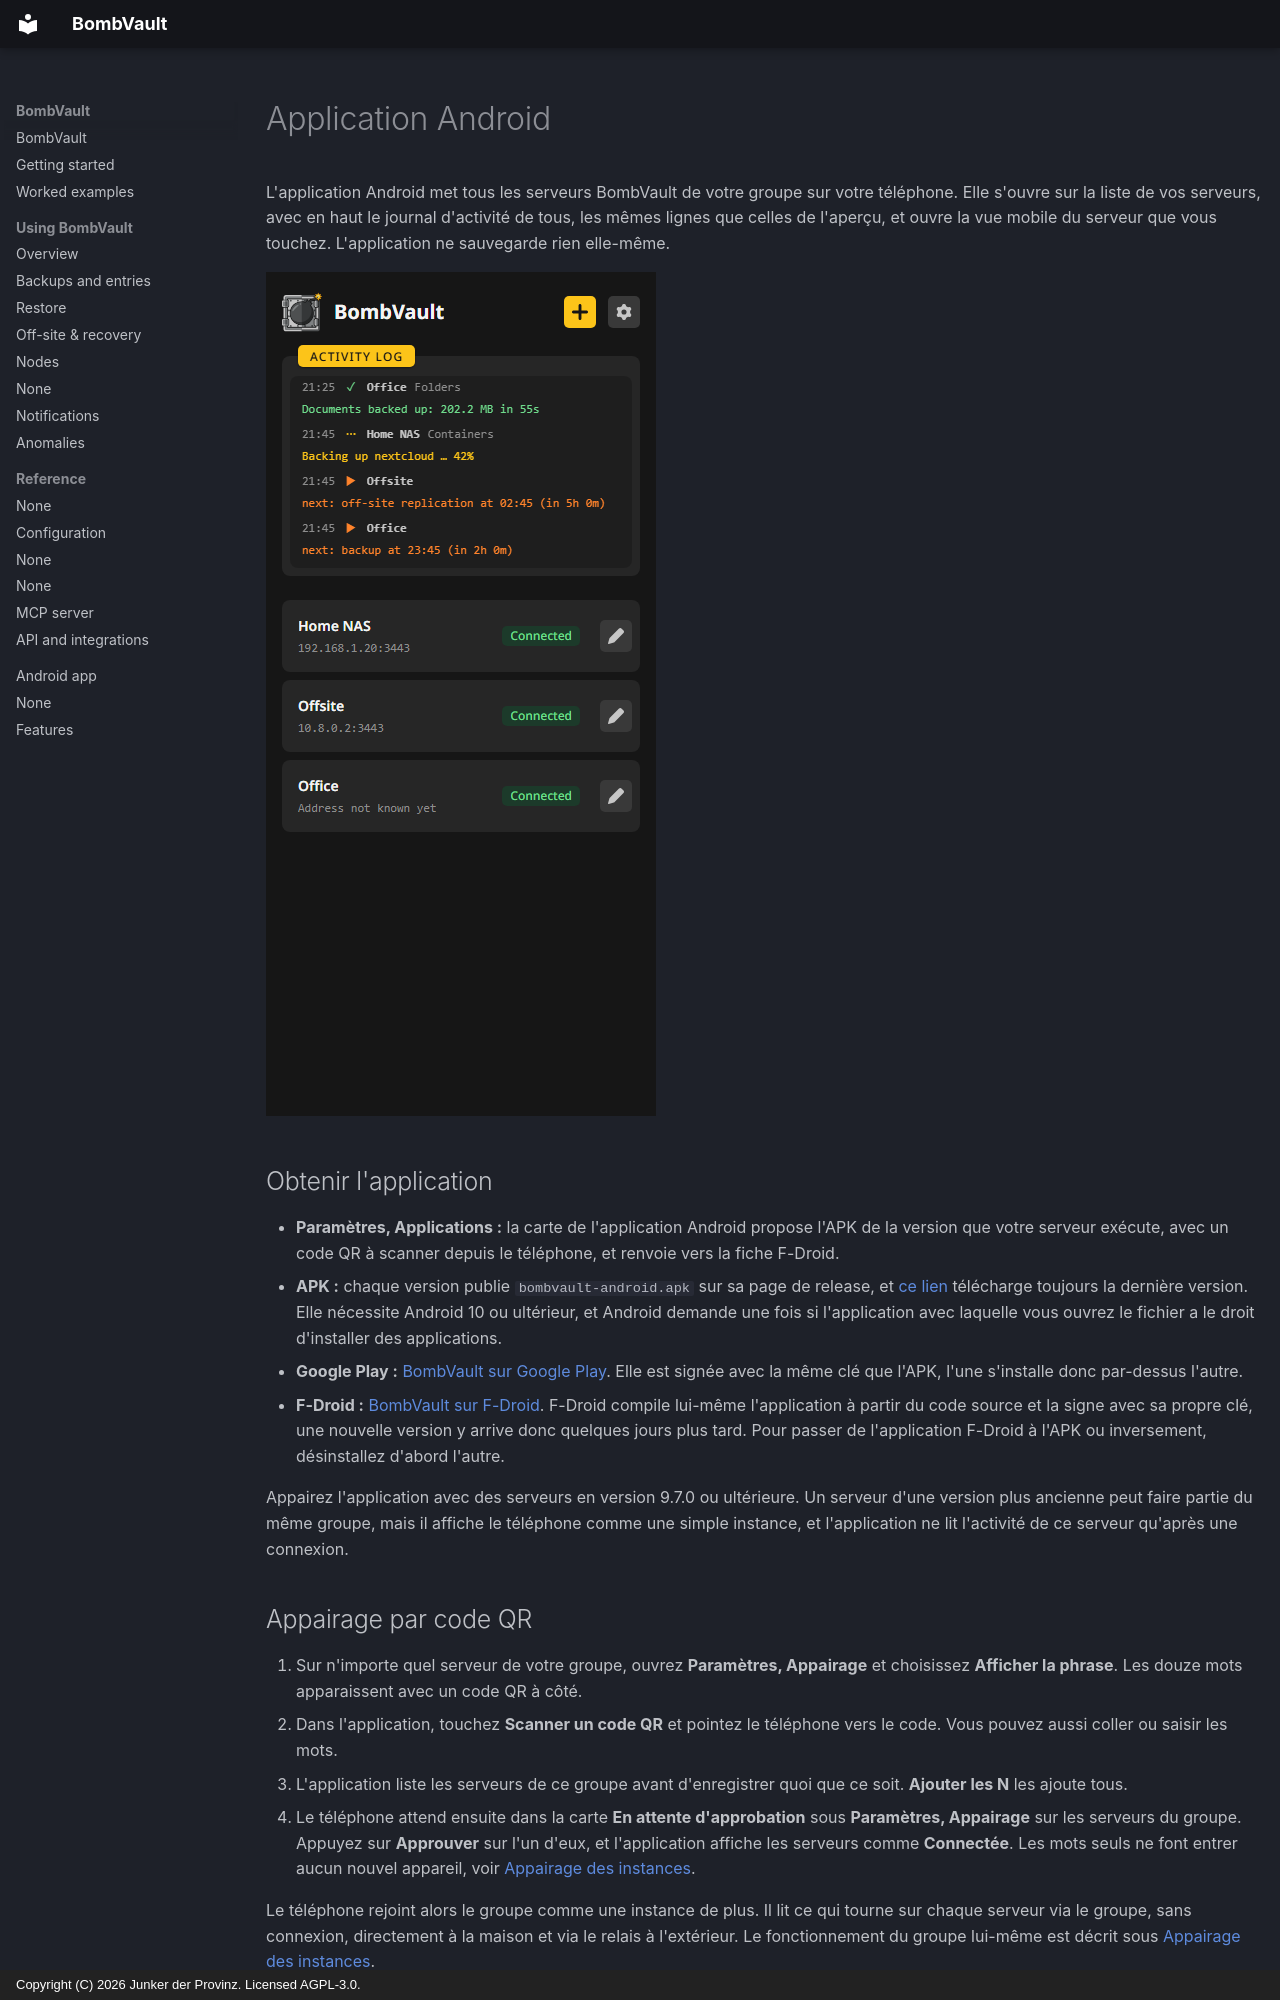

repository: junkerderprovinz/bombvault · page: android.fr/index.html · generator: mkdocs · copyright: Copyright (C) 2026 Junker der Provinz. Licensed AGPL-3.0.

# Application Android

L'application Android met tous les serveurs BombVault de votre groupe sur votre téléphone. Elle s'ouvre sur la liste de vos serveurs, avec en haut le journal d'activité de tous, les mêmes lignes que celles de l'aperçu, et ouvre la vue mobile du serveur que vous touchez. L'application ne sauvegarde rien elle-même.

![L'écran d'accueil de l'application : en haut le journal d'activité de tous les serveurs, puis la liste des serveurs.](assets/screenshots/android/start-dark.png#only-dark)
![L'écran d'accueil de l'application : en haut le journal d'activité de tous les serveurs, puis la liste des serveurs.](assets/screenshots/android/start-light.png#only-light)

## Obtenir l'application {#install}

- **Paramètres, Applications :** la carte de l'application Android propose l'APK de la version que votre serveur exécute, avec un code QR à scanner depuis le téléphone, et renvoie vers la fiche F-Droid.
- **APK :** chaque version publie `bombvault-android.apk` sur sa page de release, et [ce lien](https://github.com/junkerderprovinz/bombvault/releases/latest/download/bombvault-android.apk) télécharge toujours la dernière version. Elle nécessite Android 10 ou ultérieur, et Android demande une fois si l'application avec laquelle vous ouvrez le fichier a le droit d'installer des applications.
- **Google Play :** [BombVault sur Google Play](https://play.google.com/store/apps/details?id=bombvault.halleluja.design). Elle est signée avec la même clé que l'APK, l'une s'installe donc par-dessus l'autre.
- **F-Droid :** [BombVault sur F-Droid](https://f-droid.org/packages/bombvault.halleluja.design/). F-Droid compile lui-même l'application à partir du code source et la signe avec sa propre clé, une nouvelle version y arrive donc quelques jours plus tard. Pour passer de l'application F-Droid à l'APK ou inversement, désinstallez d'abord l'autre.

Appairez l'application avec des serveurs en version 9.7.0 ou ultérieure. Un serveur d'une version plus ancienne peut faire partie du même groupe, mais il affiche le téléphone comme une simple instance, et l'application ne lit l'activité de ce serveur qu'après une connexion.

## Appairage par code QR {#pairing}

1. Sur n'importe quel serveur de votre groupe, ouvrez **Paramètres, Appairage** et choisissez **Afficher la phrase**. Les douze mots apparaissent avec un code QR à côté.
2. Dans l'application, touchez **Scanner un code QR** et pointez le téléphone vers le code. Vous pouvez aussi coller ou saisir les mots.
3. L'application liste les serveurs de ce groupe avant d'enregistrer quoi que ce soit. **Ajouter les N** les ajoute tous.
4. Le téléphone attend ensuite dans la carte **En attente d'approbation** sous **Paramètres, Appairage** sur les serveurs du groupe. Appuyez sur **Approuver** sur l'un d'eux, et l'application affiche les serveurs comme **Connectée**. Les mots seuls ne font entrer aucun nouvel appareil, voir [Appairage des instances](offsite-recovery.md#pairing).

Le téléphone rejoint alors le groupe comme une instance de plus. Il lit ce qui tourne sur chaque serveur via le groupe, sans connexion, directement à la maison et via le relais à l'extérieur. Le fonctionnement du groupe lui-même est décrit sous [Appairage des instances](offsite-recovery.md#pairing).

L'application rejoint le groupe via le relais, même à la maison. Si votre instance est sur **Aucun relais**, choisissez-en un sous **Paramètres, Appairage** avant de scanner le code.

## Hors de chez soi {#away}

L'application essaie d'abord un serveur à sa propre adresse. Quand celle-ci ne répond pas, par exemple sur le réseau mobile, elle ouvre l'interface du serveur via le relais du groupe. Un serveur du groupe dont l'application ne connaît pas encore l'adresse s'ouvre de la même façon. Si ni l'adresse ni le relais ne répondent, l'écran d'accueil le signale sur la carte du serveur.

Via le relais, la page atteint ce qu'un téléphone appairé atteint à la maison, comme décrit plus bas. La connexion avec le mot de passe et l'enregistrement de fichiers ne fonctionnent qu'à l'adresse propre du serveur. Les barres de progression se mettent à jour toutes les deux secondes au lieu de façon continue. Les fichiers de l'interface restent sur le téléphone après la première visite, donc les visites suivantes se chargent plus vite. Un serveur antérieur à 10.0.0 ne s'ouvre qu'à sa propre adresse.

L'application n'accepte une réponse que si le serveur l'a signée avec la clé que l'application a épinglée lors de son premier contact avec ce serveur. Si le serveur répond plus tard avec une autre clé, l'écran d'accueil affiche l'empreinte de la nouvelle clé, et la page ne s'ouvre qu'après que vous l'avez approuvée.
